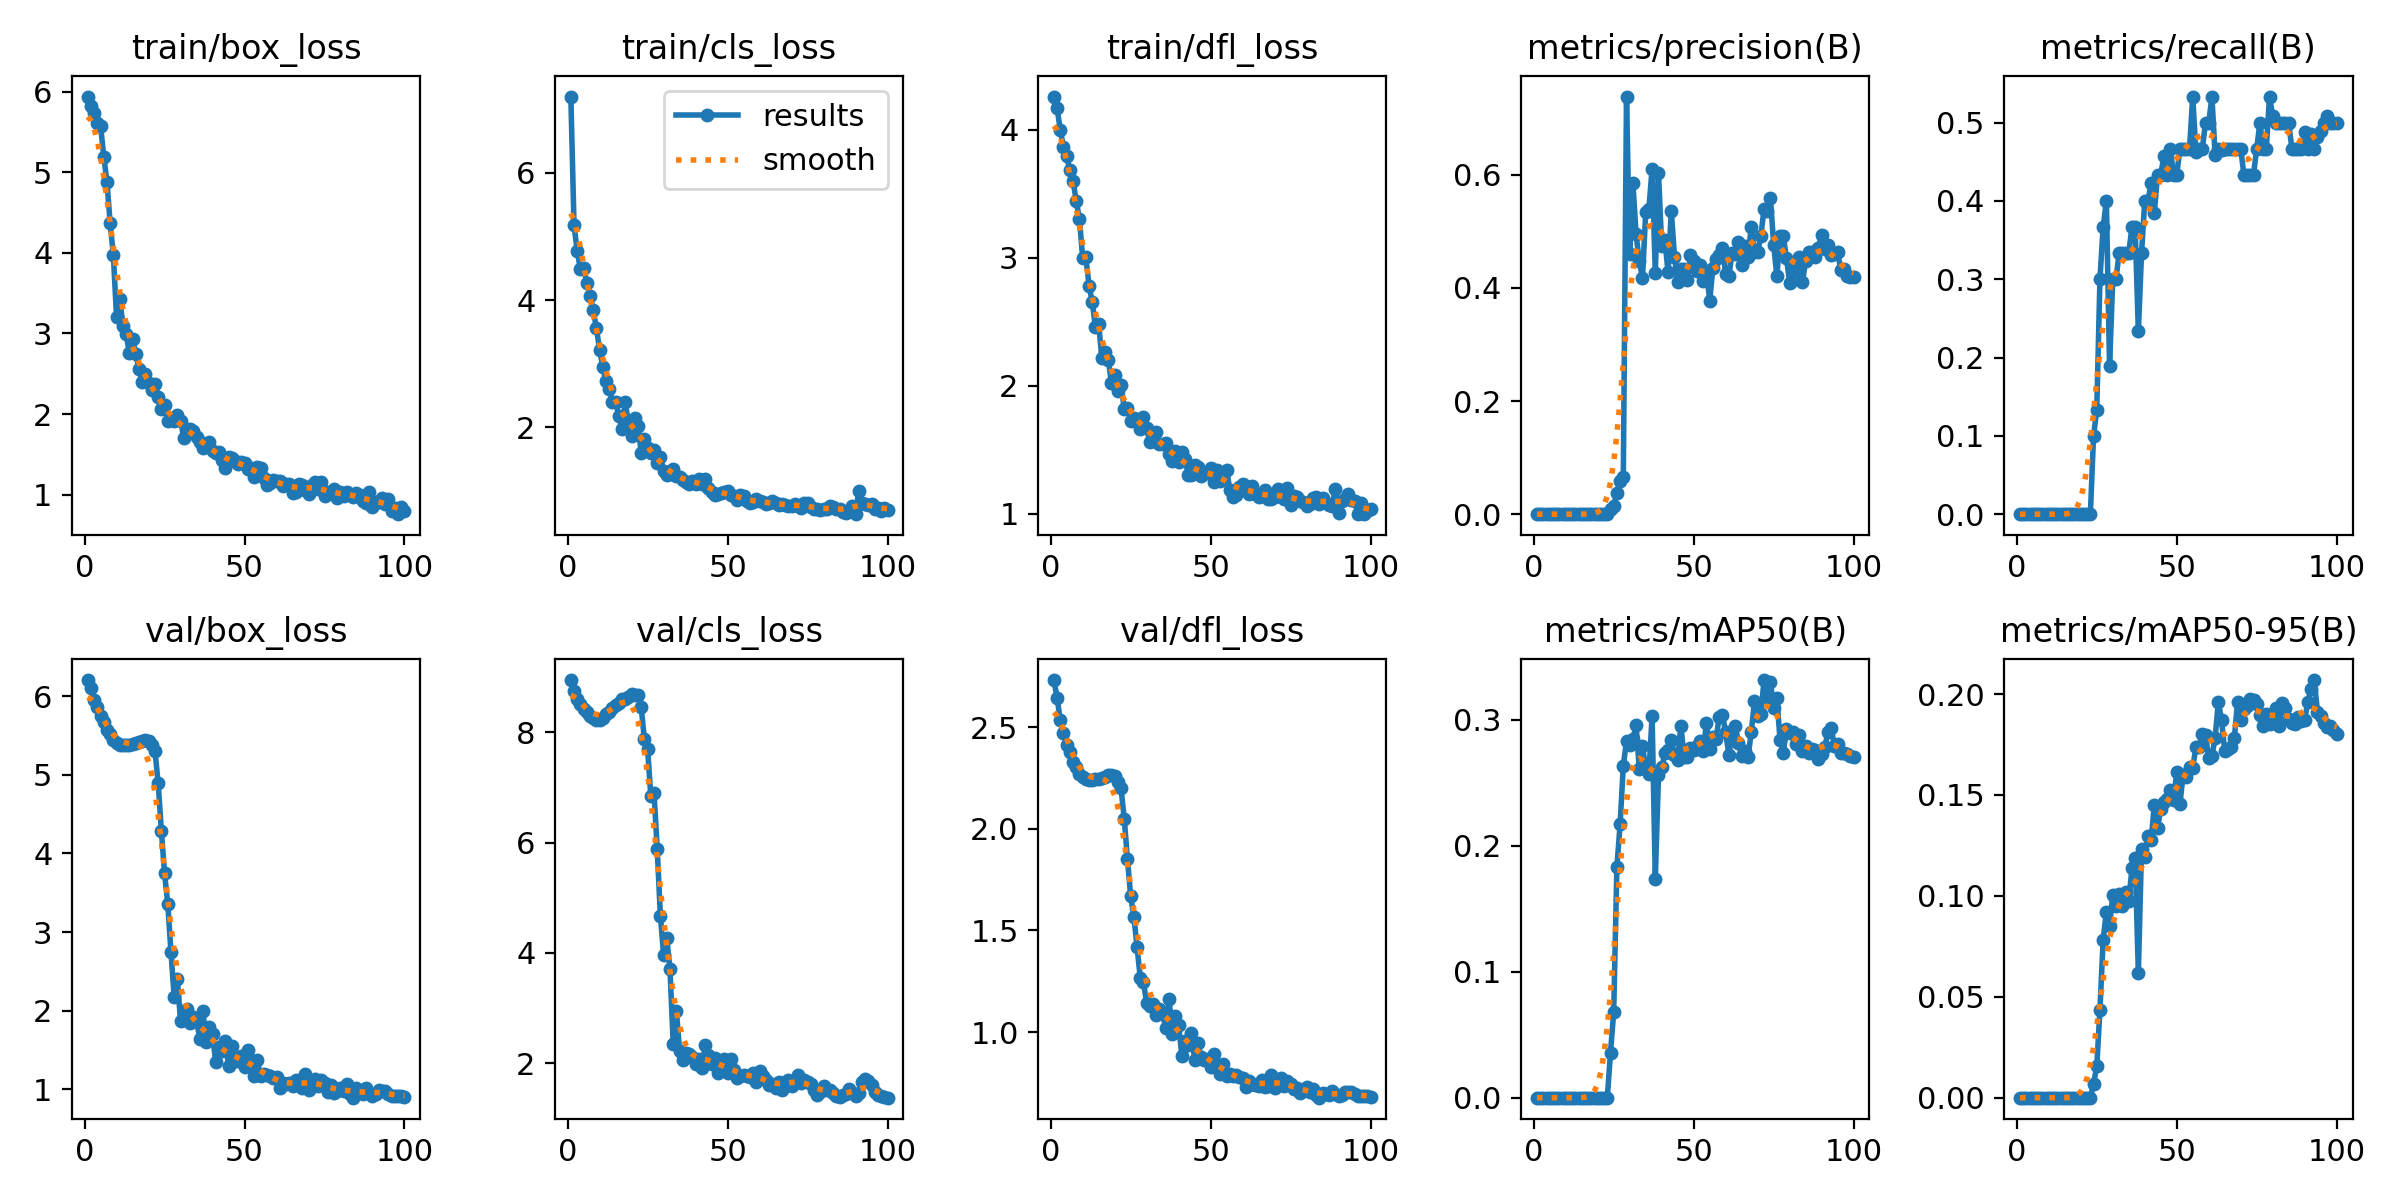

The table this chart was drawn from, first rows:
epoch, time, train/box_loss, train/cls_loss, train/dfl_loss, metrics/precision(B), metrics/recall(B), metrics/mAP50(B), metrics/mAP50-95(B), val/box_loss, val/cls_loss, val/dfl_loss, lr/pg0, lr/pg1, lr/pg2
1, 18.25, 5.938, 7.203, 4.258, 0, 0, 0, 0, 6.205, 8.945, 2.732, 0.0964, 0.0004, 0.0004
2, 32.4, 5.814, 5.18, 4.167, 0, 0, 0, 0, 6.11, 8.747, 2.646, 0.09189, 0.0008911, 0.0008911
3, 46.24, 5.733, 4.767, 3.998, 0, 0, 0, 0, 5.956, 8.601, 2.533, 0.08737, 0.001372, 0.001372
4, 59.43, 5.607, 4.482, 3.865, 0, 0, 0, 0, 5.857, 8.512, 2.47, 0.08284, 0.001844, 0.001844
5, 72.16, 5.576, 4.502, 3.794, 0, 0, 0, 0, 5.742, 8.424, 2.413, 0.0783, 0.002305, 0.002305
6, 84.21, 5.192, 4.27, 3.681, 0, 0, 0, 0, 5.67, 8.372, 2.376, 0.07376, 0.002756, 0.002756
7, 96.76, 4.876, 4.065, 3.601, 0, 0, 0, 0, 5.574, 8.301, 2.329, 0.0692, 0.003198, 0.003198
8, 109, 4.365, 3.847, 3.439, 0, 0, 0, 0, 5.515, 8.262, 2.302, 0.06463, 0.00363, 0.00363
9, 121.4, 3.969, 3.553, 3.302, 0, 0, 0, 0, 5.443, 8.225, 2.271, 0.06005, 0.004052, 0.004052
10, 134.9, 3.198, 3.217, 2.997, 0, 0, 0, 0, 5.405, 8.223, 2.255, 0.05546, 0.004463, 0.004463
11, 147.6, 3.426, 2.943, 3.004, 0, 0, 0, 0, 5.381, 8.26, 2.245, 0.05087, 0.004865, 0.004865
12, 160.9, 3.093, 2.721, 2.778, 0, 0, 0, 0, 5.377, 8.324, 2.242, 0.04626, 0.005257, 0.005257
13, 173.8, 2.987, 2.604, 2.654, 0, 0, 0, 0, 5.378, 8.364, 2.241, 0.04164, 0.00564, 0.00564
14, 187.2, 2.756, 2.4, 2.456, 0, 0, 0, 0, 5.383, 8.431, 2.242, 0.03701, 0.006012, 0.006012
15, 201, 2.935, 2.398, 2.48, 0, 0, 0, 0, 5.393, 8.494, 2.245, 0.03237, 0.006374, 0.006374
16, 213.6, 2.74, 2.173, 2.219, 0, 0, 0, 0, 5.402, 8.529, 2.249, 0.02773, 0.006727, 0.006727
17, 227.1, 2.563, 1.968, 2.266, 0, 0, 0, 0, 5.42, 8.596, 2.257, 0.02307, 0.007069, 0.007069
18, 239.8, 2.393, 2.402, 2.205, 0, 0, 0, 0, 5.432, 8.609, 2.262, 0.0184, 0.007402, 0.007402
19, 252.9, 2.5, 2.065, 2.022, 0, 0, 0, 0, 5.439, 8.643, 2.265, 0.01372, 0.007725, 0.007725
20, 266.7, 2.39, 1.857, 2.085, 0, 0, 0, 0, 5.435, 8.69, 2.258, 0.009038, 0.008038, 0.008038
21, 280.2, 2.301, 2.147, 1.956, 0, 0, 0, 0, 5.373, 8.673, 2.229, 0.00802, 0.00802, 0.00802
22, 292.8, 2.376, 2.021, 2.005, 0, 0, 0, 0, 5.302, 8.666, 2.198, 0.007921, 0.007921, 0.007921
23, 306.2, 2.209, 1.596, 1.822, 0, 0, 0, 0, 4.897, 8.448, 2.048, 0.007822, 0.007822, 0.007822
24, 321.1, 2.063, 1.814, 1.823, 0.00917, 0.1, 0.03584, 0.00696, 4.288, 7.869, 1.851, 0.007723, 0.007723, 0.007723
25, 336, 2.111, 1.669, 1.724, 0.0146, 0.1333, 0.06825, 0.01551, 3.747, 7.699, 1.669, 0.007624, 0.007624, 0.007624
26, 352.2, 1.914, 1.588, 1.752, 0.03814, 0.3, 0.1833, 0.04366, 3.36, 6.844, 1.567, 0.007525, 0.007525, 0.007525
27, 370, 1.932, 1.646, 1.718, 0.05914, 0.3667, 0.2168, 0.0782, 2.751, 6.906, 1.42, 0.007426, 0.007426, 0.007426
28, 385.2, 1.913, 1.44, 1.666, 0.06486, 0.4, 0.2635, 0.09222, 2.179, 5.892, 1.267, 0.007327, 0.007327, 0.007327
29, 401.9, 1.993, 1.523, 1.758, 0.7383, 0.1891, 0.283, 0.08496, 2.4, 4.671, 1.246, 0.007228, 0.007228, 0.007228
30, 422.1, 1.918, 1.302, 1.668, 0.4591, 0.3, 0.2801, 0.1003, 1.866, 3.968, 1.142, 0.007129, 0.007129, 0.007129
31, 438.4, 1.707, 1.244, 1.559, 0.5859, 0.3, 0.2846, 0.09504, 1.99, 4.263, 1.129, 0.00703, 0.00703, 0.00703
32, 453.9, 1.803, 1.256, 1.6, 0.4945, 0.3333, 0.2958, 0.1008, 2.026, 3.701, 1.14, 0.006931, 0.006931, 0.006931
33, 476.7, 1.816, 1.335, 1.637, 0.4471, 0.3333, 0.2609, 0.09496, 1.844, 2.356, 1.082, 0.006832, 0.006832, 0.006832
34, 496.8, 1.788, 1.226, 1.542, 0.4178, 0.3333, 0.2789, 0.1018, 1.915, 2.944, 1.114, 0.006733, 0.006733, 0.006733
35, 518, 1.71, 1.209, 1.544, 0.5336, 0.3333, 0.2616, 0.09726, 1.879, 2.228, 1.089, 0.006634, 0.006634, 0.006634
36, 540.1, 1.653, 1.163, 1.553, 0.5397, 0.3667, 0.2573, 0.1136, 1.641, 2.061, 1.018, 0.006535, 0.006535, 0.006535
37, 559.3, 1.583, 1.137, 1.47, 0.6106, 0.3667, 0.3032, 0.1188, 1.998, 2.194, 1.165, 0.006436, 0.006436, 0.006436
38, 581.4, 1.611, 1.108, 1.411, 0.4269, 0.2333, 0.1738, 0.06184, 1.601, 2.171, 0.9919, 0.006337, 0.006337, 0.006337
39, 601.4, 1.65, 1.145, 1.49, 0.6028, 0.3333, 0.2559, 0.1235, 1.793, 2.111, 1.077, 0.006238, 0.006238, 0.006238
40, 621.1, 1.536, 1.105, 1.407, 0.4738, 0.4, 0.2622, 0.1195, 1.697, 1.993, 1.034, 0.006139, 0.006139, 0.006139
41, 642.7, 1.521, 1.182, 1.485, 0.4851, 0.4, 0.2733, 0.1295, 1.341, 2.074, 0.8831, 0.00604, 0.00604, 0.00604
42, 663, 1.523, 1.112, 1.426, 0.4273, 0.423, 0.2756, 0.1277, 1.537, 1.91, 0.958, 0.005941, 0.005941, 0.005941
43, 684.2, 1.434, 1.187, 1.305, 0.5358, 0.3852, 0.284, 0.1452, 1.488, 2.331, 0.9386, 0.005842, 0.005842, 0.005842
44, 703, 1.331, 1.042, 1.305, 0.4554, 0.4333, 0.2718, 0.1336, 1.611, 2.147, 0.9944, 0.005743, 0.005743, 0.005743
45, 720.6, 1.468, 0.9716, 1.378, 0.4098, 0.4333, 0.2683, 0.1431, 1.3, 1.995, 0.8648, 0.005644, 0.005644, 0.005644
46, 742.3, 1.458, 0.9304, 1.365, 0.4327, 0.4578, 0.2953, 0.1465, 1.546, 2.106, 0.9486, 0.005545, 0.005545, 0.005545
47, 760.5, 1.419, 0.9474, 1.298, 0.4333, 0.4333, 0.2706, 0.1482, 1.366, 1.827, 0.8787, 0.005446, 0.005446, 0.005446
48, 777.8, 1.379, 0.9682, 1.315, 0.4142, 0.4667, 0.2705, 0.1523, 1.357, 1.879, 0.8623, 0.005347, 0.005347, 0.005347
49, 796.8, 1.403, 0.9772, 1.322, 0.4582, 0.4333, 0.2775, 0.1477, 1.419, 2.081, 0.8672, 0.005248, 0.005248, 0.005248
50, 822.3, 1.393, 0.996, 1.358, 0.4472, 0.4333, 0.2757, 0.1612, 1.288, 1.824, 0.8282, 0.005149, 0.005149, 0.005149
51, 842.6, 1.323, 0.9243, 1.247, 0.4291, 0.4667, 0.2792, 0.1455, 1.497, 2.082, 0.8933, 0.00505, 0.00505, 0.00505
52, 861, 1.332, 0.9207, 1.339, 0.4412, 0.4667, 0.2829, 0.1601, 1.334, 1.885, 0.8402, 0.004951, 0.004951, 0.004951
53, 878.8, 1.214, 0.8549, 1.256, 0.4125, 0.4667, 0.2753, 0.159, 1.171, 1.736, 0.7947, 0.004852, 0.004852, 0.004852
54, 898.9, 1.337, 0.931, 1.315, 0.4301, 0.4667, 0.2975, 0.1636, 1.367, 1.778, 0.8429, 0.004753, 0.004753, 0.004753
55, 916.2, 1.334, 0.9145, 1.345, 0.3775, 0.5333, 0.277, 0.1635, 1.17, 1.786, 0.786, 0.004654, 0.004654, 0.004654
56, 937, 1.207, 0.835, 1.186, 0.435, 0.4622, 0.2862, 0.1737, 1.197, 1.776, 0.7946, 0.004555, 0.004555, 0.004555
57, 957.2, 1.124, 0.8016, 1.133, 0.4516, 0.4667, 0.2851, 0.174, 1.18, 1.749, 0.7849, 0.004456, 0.004456, 0.004456
58, 975.4, 1.138, 0.8179, 1.149, 0.4574, 0.4667, 0.3024, 0.1803, 1.167, 1.822, 0.7888, 0.004357, 0.004357, 0.004357
59, 996.9, 1.178, 0.8622, 1.209, 0.4704, 0.5, 0.3041, 0.1797, 1.138, 1.669, 0.7793, 0.004258, 0.004258, 0.004258
60, 1020, 1.174, 0.8335, 1.232, 0.4246, 0.5, 0.2899, 0.1681, 1.154, 1.869, 0.7742, 0.004159, 0.004159, 0.004159
... 40 more rows
